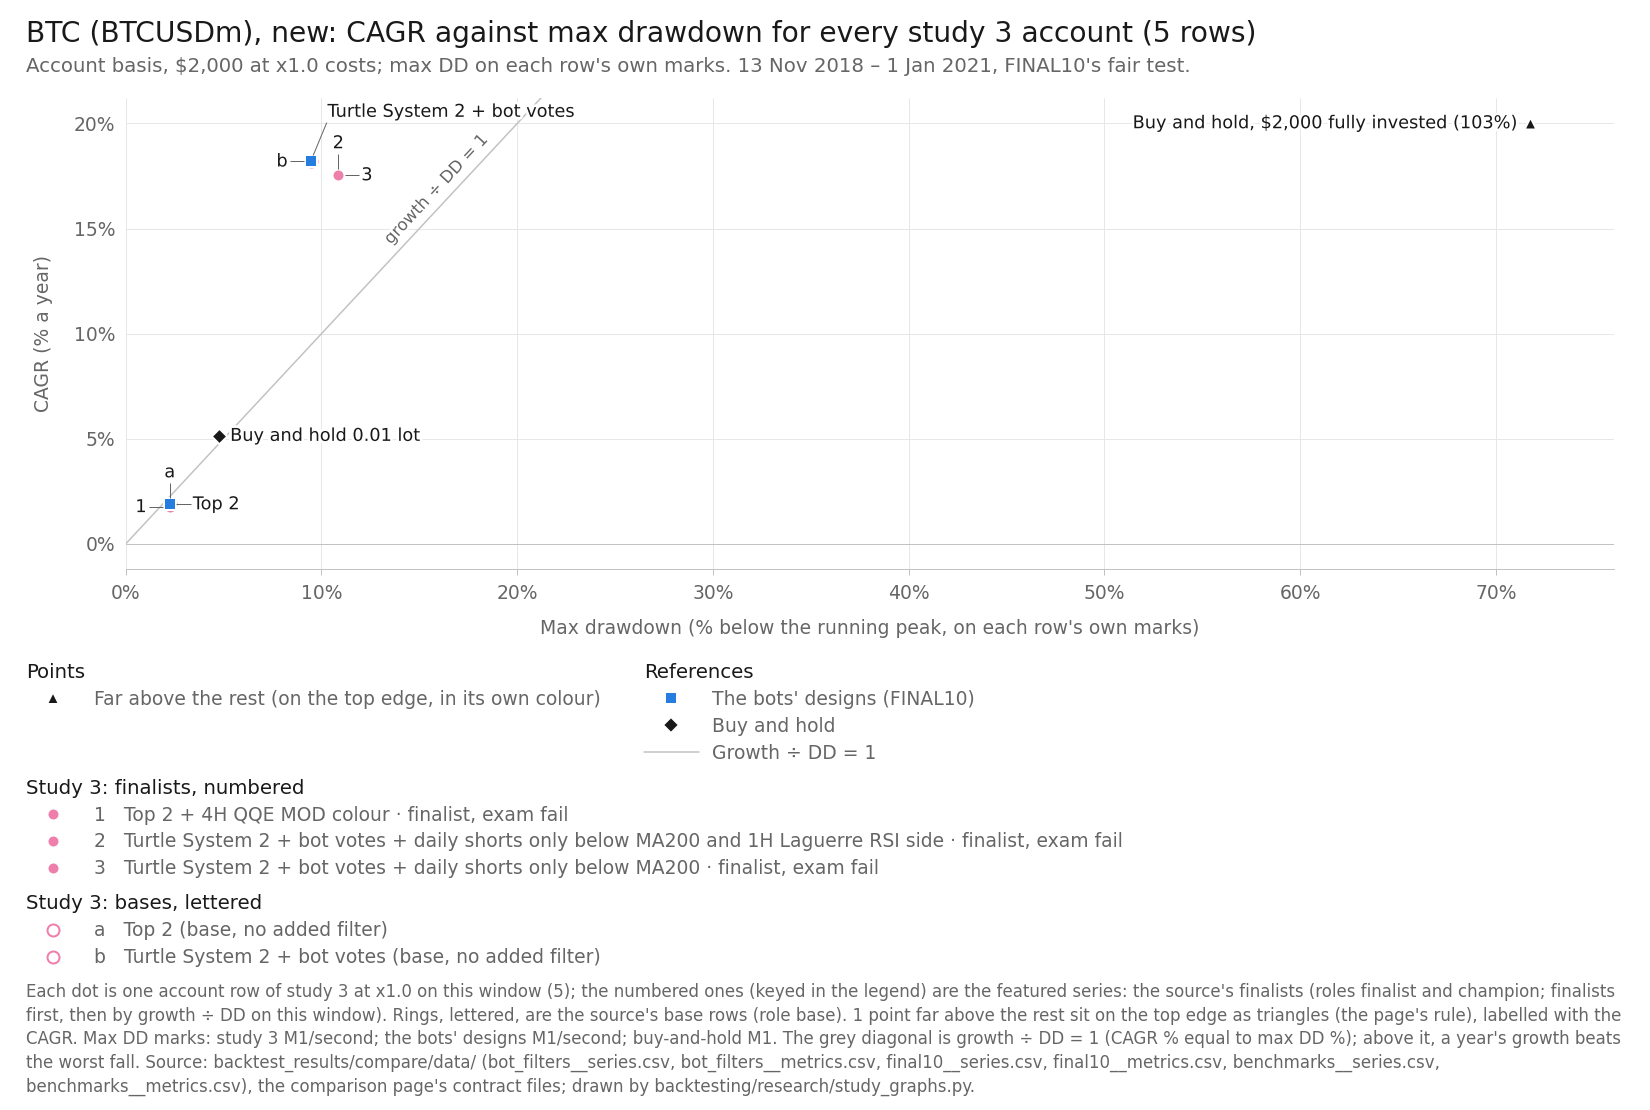

The file beside this chart, header and first rows:
item, series_id, label, group, role, family, key, final_usd, curve_last_usd, cagr_pct, max_dd_pct, dd_marks, growth_dd, daily_close_dd_pct, x, y, notes
point, bot_filters:btc_turtle|SGATE200-D1, Turtle System 2 + bot votes + daily shor…, featured, finalist, Turtle, 3, 2824, 2824, 17.54, 10.86, M1, 1.615, , 10.86, 17.54, 
point, bot_filters:btc_turtle|SGATE200-D1&LARSI…, Turtle System 2 + bot votes + daily shor…, featured, finalist, Turtle, 2, 2824, 2824, 17.54, 10.86, M1, 1.615, , 10.86, 17.54, 
point, bot_filters:btc_top2|QQE-H4, Top 2 + 4H QQE MOD colour, featured, finalist, Top 1-3 (optimiser v4), 1, 2075, 2075, 1.746, 2.246, second, 0.7776, , 2.246, 1.746, 
point, bot_filters:btc_top2|BASE, Top 2 (base, no added filter), base, base, Top 1-3 (optimiser v4), a, 2081, 2081, 1.881, 2.252, second, 0.8352, , 2.252, 1.881, 
point, bot_filters:btc_turtle|BASE, Turtle System 2 + bot votes (base, no ad…, base, base, Turtle, b, 2858, 2858, 18.19, 9.447, M1, 1.926, , 9.447, 18.19, 
point, final10:BTCUSDm|Top 2, Top 2, design, design, Top 1-3 (optimiser v4), , 2081, 2081, 1.881, 2.252, second, 0.8353, , 2.252, 1.881, 
point, final10:BTCUSDm|Turtle [alt] + bot votes, Turtle System 2 + bot votes, design, design, Turtle, , 2858, 2858, 18.19, 9.447, M1, 1.926, , 9.447, 18.19, 
point, benchmarks:BTCUSDm|bh-2000, Buy and hold, $2,000 fully invested, bh, benchmark, buy-and-hold, , 9085, 9085, 103.1, 71.73, M1, 1.438, , 71.73, 20.01, far above the rest: on the top edge
point, benchmarks:BTCUSDm|bh-0.01lot, Buy and hold 0.01 lot, bh, benchmark, buy-and-hold, , 2226, 2226, 5.137, 4.771, M1, 1.077, , 4.771, 5.137, 
